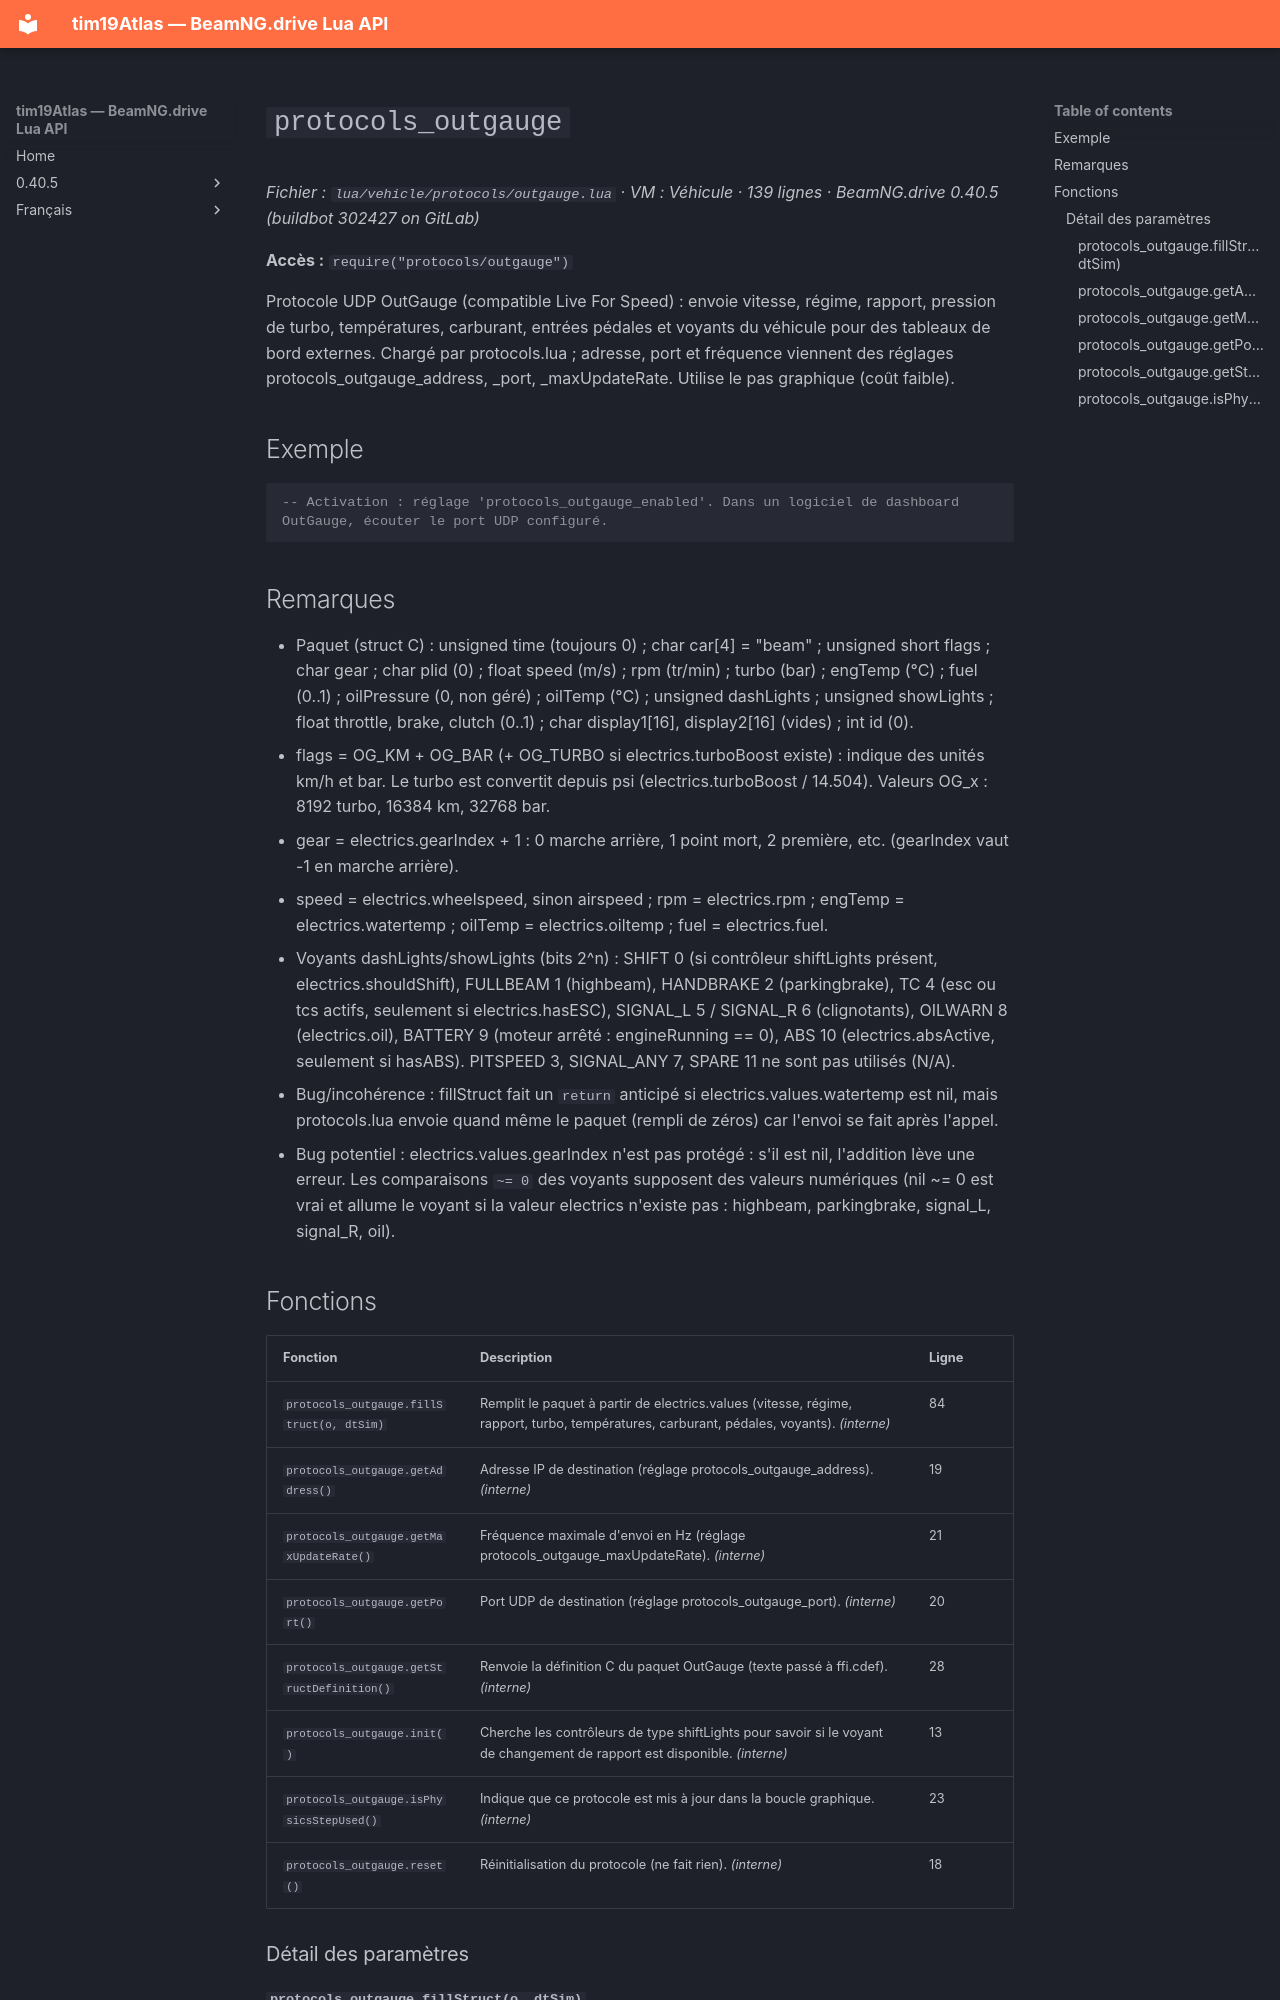

repository: Tim0219800/beamng-lua-atlas · page: fr/0.40.5/vehicle/protocols/outgauge.html · generator: mkdocs

# `protocols_outgauge`

*Fichier : `lua/vehicle/protocols/outgauge.lua` · VM : Véhicule · 139 lignes · BeamNG.drive 0.40.5 (buildbot 302427 on GitLab)*

**Accès :** `require("protocols/outgauge")`

Protocole UDP OutGauge (compatible Live For Speed) : envoie vitesse, régime, rapport, pression de turbo, températures, carburant, entrées pédales et voyants du véhicule pour des tableaux de bord externes. Chargé par protocols.lua ; adresse, port et fréquence viennent des réglages protocols_outgauge_address, _port, _maxUpdateRate. Utilise le pas graphique (coût faible).

## Exemple

```lua
-- Activation : réglage 'protocols_outgauge_enabled'. Dans un logiciel de dashboard OutGauge, écouter le port UDP configuré.
```

## Remarques

- Paquet (struct C) : unsigned time (toujours 0) ; char car[4] = "beam" ; unsigned short flags ; char gear ; char plid (0) ; float speed (m/s) ; rpm (tr/min) ; turbo (bar) ; engTemp (°C) ; fuel (0..1) ; oilPressure (0, non géré) ; oilTemp (°C) ; unsigned dashLights ; unsigned showLights ; float throttle, brake, clutch (0..1) ; char display1[16], display2[16] (vides) ; int id (0).
- flags = OG_KM + OG_BAR (+ OG_TURBO si electrics.turboBoost existe) : indique des unités km/h et bar. Le turbo est convertit depuis psi (electrics.turboBoost / 14.504). Valeurs OG_x : 8192 turbo, 16384 km, 32768 bar.
- gear = electrics.gearIndex + 1 : 0 marche arrière, 1 point mort, 2 première, etc. (gearIndex vaut -1 en marche arrière).
- speed = electrics.wheelspeed, sinon airspeed ; rpm = electrics.rpm ; engTemp = electrics.watertemp ; oilTemp = electrics.oiltemp ; fuel = electrics.fuel.
- Voyants dashLights/showLights (bits 2^n) : SHIFT 0 (si contrôleur shiftLights présent, electrics.shouldShift), FULLBEAM 1 (highbeam), HANDBRAKE 2 (parkingbrake), TC 4 (esc ou tcs actifs, seulement si electrics.hasESC), SIGNAL_L 5 / SIGNAL_R 6 (clignotants), OILWARN 8 (electrics.oil), BATTERY 9 (moteur arrêté : engineRunning == 0), ABS 10 (electrics.absActive, seulement si hasABS). PITSPEED 3, SIGNAL_ANY 7, SPARE 11 ne sont pas utilisés (N/A).
- Bug/incohérence : fillStruct fait un `return` anticipé si electrics.values.watertemp est nil, mais protocols.lua envoie quand même le paquet (rempli de zéros) car l'envoi se fait après l'appel.
- Bug potentiel : electrics.values.gearIndex n'est pas protégé : s'il est nil, l'addition lève une erreur. Les comparaisons `~= 0` des voyants supposent des valeurs numériques (nil ~= 0 est vrai et allume le voyant si la valeur electrics n'existe pas : highbeam, parkingbrake, signal_L, signal_R, oil).
